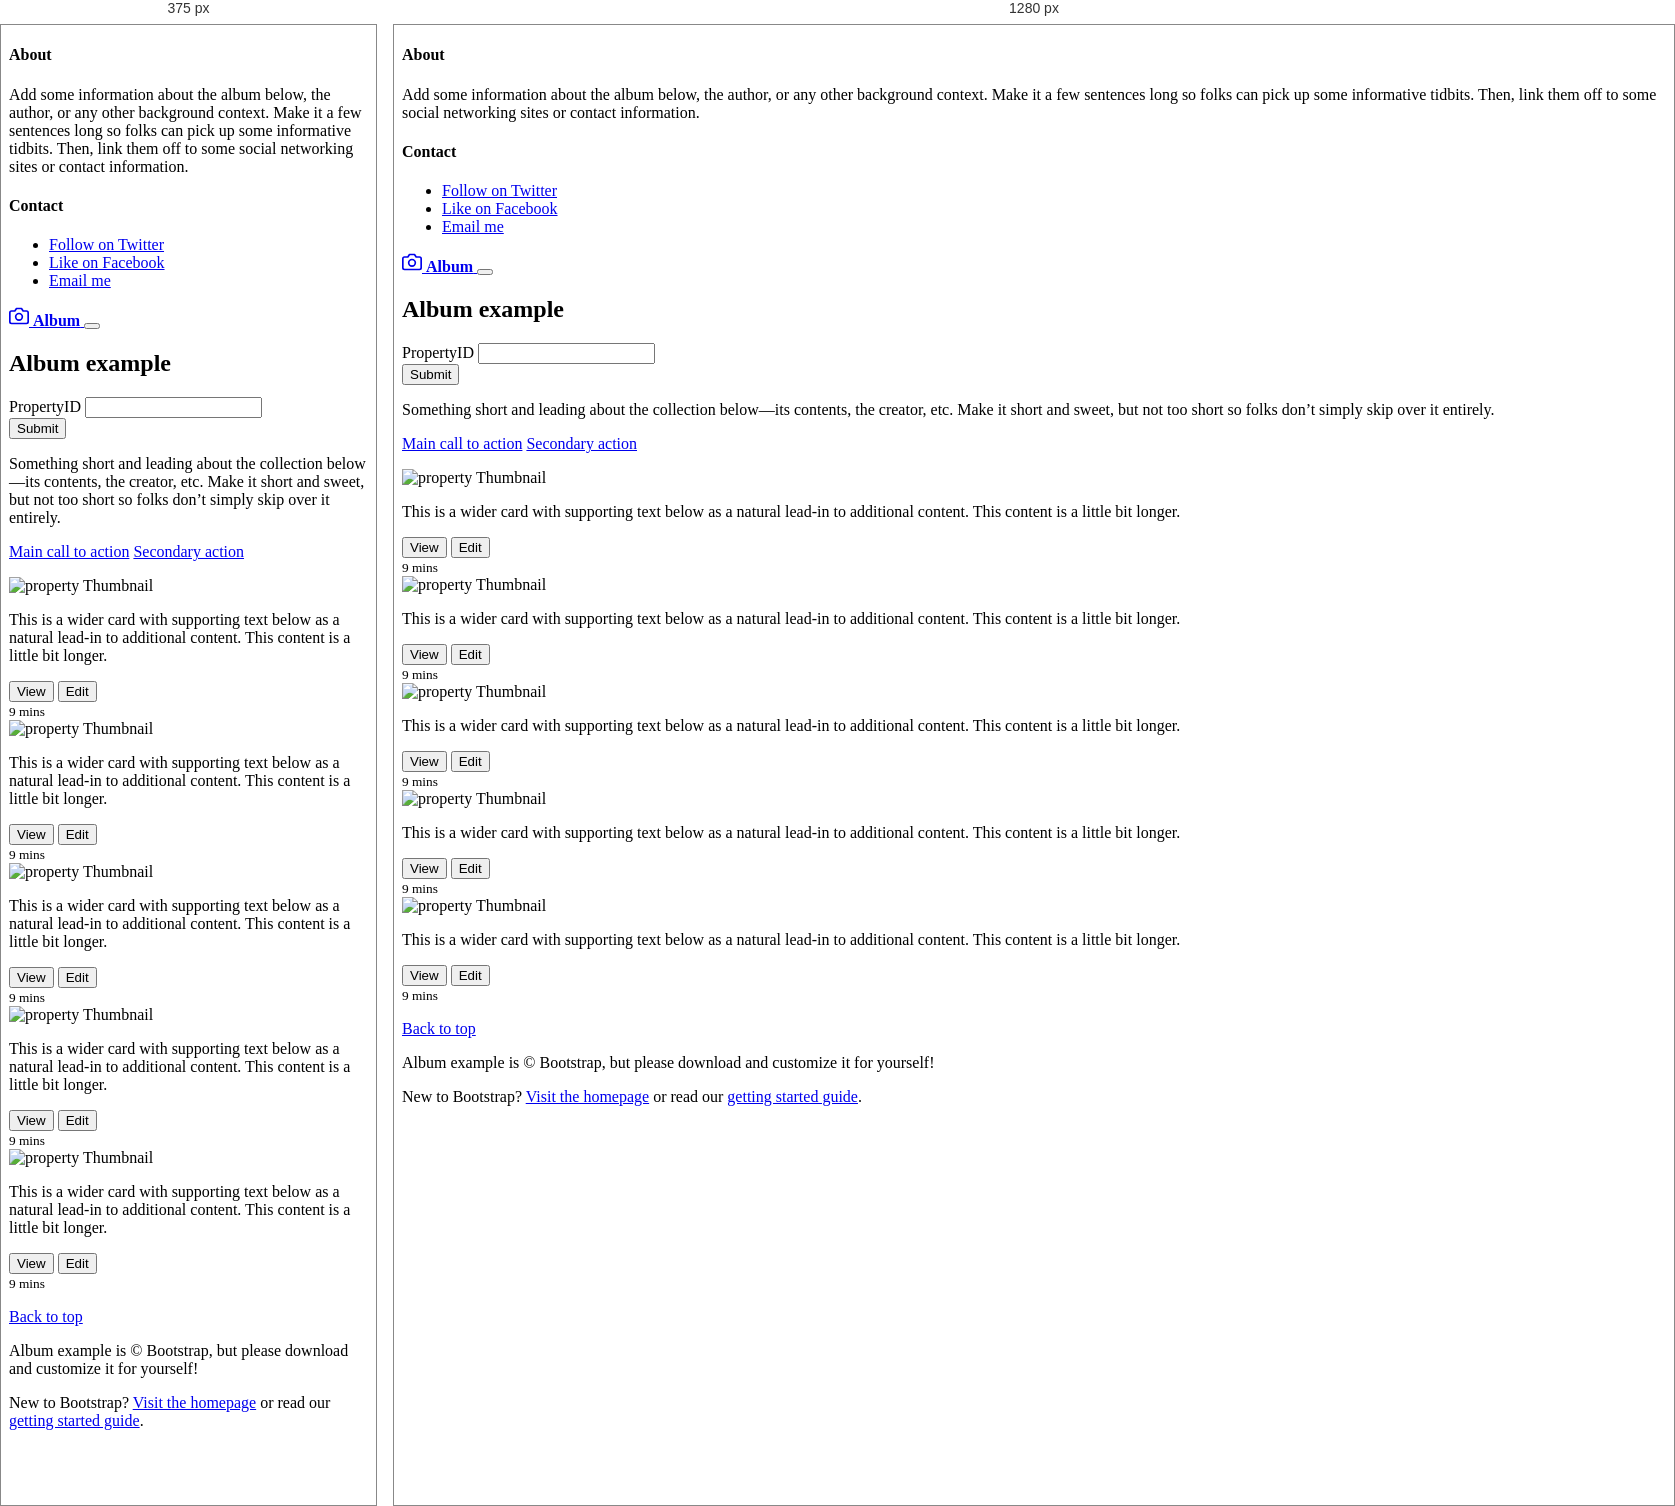
Rendered at 375 px and 1280 px, left to right.

<!-- file: property_detail.html -->
<!DOCTYPE html>
<html lang="en">
	<head>
		<meta charset="utf-8" />
		<meta name="viewport" content="width=device-width, initial-scale=1" />
		<meta name="description" content="" />
		<meta
			name="author"
			content="Mark Otto, Jacob Thornton, and Bootstrap contributors"
		/>
		<meta name="generator" content="Hugo 0.84.0" />
		<title>Album example · Bootstrap v5.0</title>

        <script
			src="https://code.jquery.com/jquery-3.7.1.js"
			integrity="sha256-eKhayi8LEQwp4NKxN+CfCh+3qOVUtJn3QNZ0TciWLP4="
			crossorigin="anonymous"
		></script>
        
		<link
			rel="canonical"
			href="https://getbootstrap.com/docs/5.0/examples/album/"
		/>

		<!-- Bootstrap core CSS -->
		<link href="bootstrap-5.1.3-dist/css/bootstrap.css" rel="stylesheet" />

		<style>
			.bd-placeholder-img {
				font-size: 1.125rem;
				text-anchor: middle;
				-webkit-user-select: none;
				-moz-user-select: none;
				user-select: none;
			}

			@media (min-width: 768px) {
				.bd-placeholder-img-lg {
					font-size: 3.5rem;
				}
			}

            img {
                object-fit: cover;
            }
		</style>

        
	</head>
	<body>
		<header>
			<div class="collapse bg-dark" id="navbarHeader">
				<div class="container">
					<div class="row">
						<div class="col-sm-8 col-md-7 py-4">
							<h4 class="text-white">About</h4>
							<p class="text-muted">
								Add some information about the album below, the
								author, or any other background context. Make it
								a few sentences long so folks can pick up some
								informative tidbits. Then, link them off to some
								social networking sites or contact information.
							</p>
						</div>
						<div class="col-sm-4 offset-md-1 py-4">
							<h4 class="text-white">Contact</h4>
							<ul class="list-unstyled">
								<li>
									<a href="#" class="text-white"
										>Follow on Twitter</a
									>
								</li>
								<li>
									<a href="#" class="text-white"
										>Like on Facebook</a
									>
								</li>
								<li>
									<a href="#" class="text-white">Email me</a>
								</li>
							</ul>
						</div>
					</div>
				</div>
			</div>
			<div class="navbar navbar-dark bg-dark shadow-sm">
				<div class="container">
					<a href="#" class="navbar-brand d-flex align-items-center">
						<svg
							xmlns="http://www.w3.org/2000/svg"
							width="20"
							height="20"
							fill="none"
							stroke="currentColor"
							stroke-linecap="round"
							stroke-linejoin="round"
							stroke-width="2"
							aria-hidden="true"
							class="me-2"
							viewBox="0 0 24 24"
						>
							<path
								d="M23 19a2 2 0 0 1-2 2H3a2 2 0 0 1-2-2V8a2 2 0 0 1 2-2h4l2-3h6l2 3h4a2 2 0 0 1 2 2z"
							/>
							<circle cx="12" cy="13" r="4" />
						</svg>
						<strong>Album</strong>
					</a>
					<button
						class="navbar-toggler"
						type="button"
						data-bs-toggle="collapse"
						data-bs-target="#navbarHeader"
						aria-controls="navbarHeader"
						aria-expanded="false"
						aria-label="Toggle navigation"
					>
						<span class="navbar-toggler-icon"></span>
					</button>
				</div>
			</div>
		</header>

		<main>
			<section class="py-5 text-center container">
				<div class="row py-lg-5">
					<div class="col-lg-6 col-md-8 mx-auto">
						<h1 class="fw-light">Album example</h1>
                        <p>
                            <form>
                                <div class="mb-3">
                                    <label for="PropertyID" class="form-label">PropertyID</label>
                                    <input type="text" class="form-control" id="PropertyID">
                                </div>
                             
                                <button type="submit" class="btn btn-primary" onclick="loadData()">Submit</button>
                            </form>
                        </p>
						<p class="lead text-muted">
							Something short and leading about the collection
							below—its contents, the creator, etc. Make it short
							and sweet, but not too short so folks don’t simply
							skip over it entirely.
						</p>
                        <p class = "main">

                        </p>
						<p>
							<a href="#" class="btn btn-primary my-2"
								>Main call to action</a
							>
							<a href="#" class="btn btn-secondary my-2"
								>Secondary action</a
							>
						</p>
					</div>
				</div>
			</section>

			<div class="album py-5 bg-light">
				<div class="container">
					<div class="row row-cols-1 row-cols-sm-2 row-cols-md-3 g-3">
						<div class="col">
							<div class="card shadow-sm">
								<img src="" id="image_01" alt="property" width="100%" height="225" srcset="">
									<title>Placeholder</title>
									<rect
										width="100%"
										height="100%"
										fill="#55595c"
									/>
									<text
										x="50%"
										y="50%"
										fill="#eceeef"
										dy=".3em"
									>
										Thumbnail
									</text>
								</svg>

								<div class="card-body">
									<p class="card-text">
										This is a wider card with supporting
										text below as a natural lead-in to
										additional content. This content is a
										little bit longer.
									</p>
									<div
										class="d-flex justify-content-between align-items-center"
									>
										<div class="btn-group">
											<button
												type="button"
												class="btn btn-sm btn-outline-secondary"
											>
												View
											</button>
											<button
												type="button"
												class="btn btn-sm btn-outline-secondary"
											>
												Edit
											</button>
										</div>
										<small class="text-muted">9 mins</small>
									</div>
								</div>
							</div>
						</div>
						<div class="col">
							<div class="card shadow-sm">
								<img src="" id="image_02" alt="property" width="100%" height="225" srcset="">
									<title>Placeholder</title>
									<rect
										width="100%"
										height="100%"
										fill="#55595c"
									/>
									<text
										x="50%"
										y="50%"
										fill="#eceeef"
										dy=".3em"
									>
										Thumbnail
									</text>
								</svg>

								<div class="card-body">
									<p class="card-text">
										This is a wider card with supporting
										text below as a natural lead-in to
										additional content. This content is a
										little bit longer.
									</p>
									<div
										class="d-flex justify-content-between align-items-center"
									>
										<div class="btn-group">
											<button
												type="button"
												class="btn btn-sm btn-outline-secondary"
											>
												View
											</button>
											<button
												type="button"
												class="btn btn-sm btn-outline-secondary"
											>
												Edit
											</button>
										</div>
										<small class="text-muted">9 mins</small>
									</div>
								</div>
							</div>
						</div>
						<div class="col">
							<div class="card shadow-sm">
								<img src="" id="image_03" alt="property" width="100%" height="225" srcset="">
									<title>Placeholder</title>
									<rect
										width="100%"
										height="100%"
										fill="#55595c"
									/>
									<text
										x="50%"
										y="50%"
										fill="#eceeef"
										dy=".3em"
									>
										Thumbnail
									</text>
								</svg>

								<div class="card-body">
									<p class="card-text">
										This is a wider card with supporting
										text below as a natural lead-in to
										additional content. This content is a
										little bit longer.
									</p>
									<div
										class="d-flex justify-content-between align-items-center"
									>
										<div class="btn-group">
											<button
												type="button"
												class="btn btn-sm btn-outline-secondary"
											>
												View
											</button>
											<button
												type="button"
												class="btn btn-sm btn-outline-secondary"
											>
												Edit
											</button>
										</div>
										<small class="text-muted">9 mins</small>
									</div>
								</div>
							</div>
						</div>

						<div class="col">
							<div class="card shadow-sm">
								<img src="" id="image_04" alt="property" width="100%" height="225" srcset="">
									<title>Placeholder</title>
									<rect
										width="100%"
										height="100%"
										fill="#55595c"
									/>
									<text
										x="50%"
										y="50%"
										fill="#eceeef"
										dy=".3em"
									>
										Thumbnail
									</text>
								</svg>

								<div class="card-body">
									<p class="card-text">
										This is a wider card with supporting
										text below as a natural lead-in to
										additional content. This content is a
										little bit longer.
									</p>
									<div
										class="d-flex justify-content-between align-items-center"
									>
										<div class="btn-group">
											<button
												type="button"
												class="btn btn-sm btn-outline-secondary"
											>
												View
											</button>
											<button
												type="button"
												class="btn btn-sm btn-outline-secondary"
											>
												Edit
											</button>
										</div>
										<small class="text-muted">9 mins</small>
									</div>
								</div>
							</div>
						</div>
						<div class="col">
							<div class="card shadow-sm">
								<img src="" id="image_05" alt="property" width="100%" height="225" srcset="">
									<title>Placeholder</title>
									<rect
										width="100%"
										height="100%"
										fill="#55595c"
									/>
									<text
										x="50%"
										y="50%"
										fill="#eceeef"
										dy=".3em"
									>
										Thumbnail
									</text>
								</svg>

								<div class="card-body">
									<p class="card-text">
										This is a wider card with supporting
										text below as a natural lead-in to
										additional content. This content is a
										little bit longer.
									</p>
									<div
										class="d-flex justify-content-between align-items-center"
									>
										<div class="btn-group">
											<button
												type="button"
												class="btn btn-sm btn-outline-secondary"
											>
												View
											</button>
											<button
												type="button"
												class="btn btn-sm btn-outline-secondary"
											>
												Edit
											</button>
										</div>
										<small class="text-muted">9 mins</small>
									</div>
								</div>
							</div>
						</div>

					</div>
				</div>
			</div>
		</main>

		<footer class="text-muted py-5">
			<div class="container">
				<p class="float-end mb-1">
					<a href="#">Back to top</a>
				</p>
				<p class="mb-1">
					Album example is &copy; Bootstrap, but please download and
					customize it for yourself!
				</p>
				<p class="mb-0">
					New to Bootstrap? <a href="/">Visit the homepage</a> or read
					our
					<a href="../getting-started/introduction/"
						>getting started guide</a
					>.
				</p>
			</div>
		</footer>

		<script src="bootstrap-5.1.3-dist/js/bootstrap.bundle.js"></script>

		

        <script>
            function loadData() {
                let PropertyID = $("#PropertyID").val();
				$.getJSON(
					"http://expert-programming-tutor.com/Downloads/w701/property_detail.php?id=" + PropertyID,
					function (data) {
						var items = [];
						$.each(data, function (key, val) {
							items.push(
								"<tr id='table_" +
									key +
									"'>" +
									"<td>" +
									key +
									"</td>" +
									"<td>" +
									val +
									"</td>" +
									"</tr>"
							);
						});
                        $(".main").html("");
						$("<table/>", {
							class: "my-new-list",
							html: items.join("\r\n"),
						}).appendTo($(".main"));
                        
                        $("#image_01").attr("src",data.image_01);
                        $("#image_02").attr("src",data.image_02);
                        $("#image_03").attr("src",data.image_03);
                        $("#image_04").attr("src",data.image_04);
                        $("#image_05").attr("src",data.image_05);
					}
				);
			}
        </script>
	</body>
</html>
